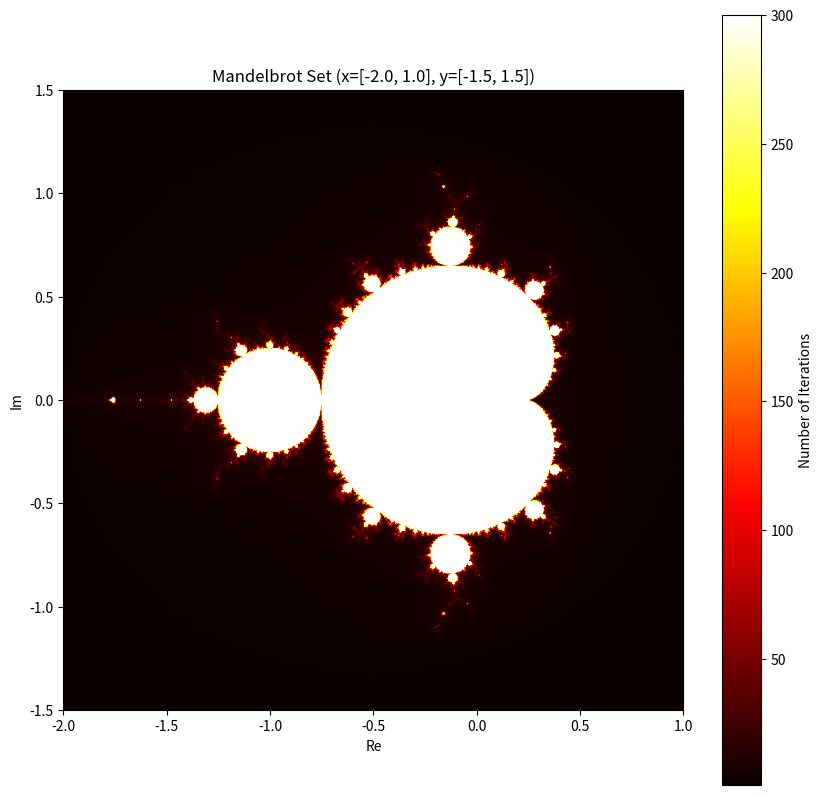

Python code for this plot: (Note: this script raises an exception after producing the figure.)
import numpy as np
import matplotlib.pyplot as plt

def mandelbrot(c, max_iter):
    """
    Compute the Mandelbrot set.
    :param c: Complex number
    :param max_iter: Maximum number of iterations
    :return: Number of iterations before divergence or max_iter
    """
    z = 0
    for n in range(max_iter):
        if abs(z) > 2:
            return n
        z = z*z + c
    return max_iter

def mandelbrot_set(xmin, xmax, ymin, ymax, width, height, max_iter):
    """
    Generate the Mandelbrot set for the given dimensions.
    :param xmin, xmax, ymin, ymax: Viewport bounds
    :param width, height: Resolution of the output image
    :param max_iter: Maximum iterations
    :return: 2D numpy array representing the Mandelbrot set
    """
    x, y = np.linspace(xmin, xmax, width), np.linspace(ymin, ymax, height)
    X, Y = np.meshgrid(x, y)
    C = X + 1j * Y
    mandelbrot_vectorized = np.vectorize(mandelbrot, otypes=[np.int32])
    return mandelbrot_vectorized(C, max_iter)

def plot_mandelbrot(xmin, xmax, ymin, ymax, width=1000, height=1000, max_iter=100):
    """
    Plot the Mandelbrot set using the given parameters.
    :param xmin, xmax, ymin, ymax: Viewport bounds
    :param width, height: Resolution of the output image
    :param max_iter: Maximum iterations
    """
    mandelbrot_image = mandelbrot_set(xmin, xmax, ymin, ymax, width, height, max_iter)
    plt.figure(figsize=(10, 10))
    plt.imshow(mandelbrot_image, extent=[xmin, xmax, ymin, ymax], cmap='hot')
    plt.colorbar(label="Number of Iterations")
    plt.title(f"Mandelbrot Set (x=[{xmin}, {xmax}], y=[{ymin}, {ymax}])")
    plt.xlabel("Re")
    plt.ylabel("Im")
    plt.show()

# Interactive Zoom Function
def zoom_mandelbrot():
    """
    Allow user-defined zoom on the Mandelbrot set.
    """
    xmin, xmax, ymin, ymax = -2.0, 1.0, -1.5, 1.5
    zoom_level = 1
    while True:
        print(f"Current Zoom Level: {zoom_level}x")
        print(f"Viewport: x=[{xmin}, {xmax}], y=[{ymin}, {ymax}]")
        plot_mandelbrot(xmin, xmax, ymin, ymax, max_iter=300)
        
        try:
            zoom_factor = float(input("Enter zoom factor (e.g., 2 for 2x zoom, -1 to quit): "))
            if zoom_factor == -1:
                break
            
            x_center = float(input("Enter x-coordinate of zoom center (default 0): ") or 0)
            y_center = float(input("Enter y-coordinate of zoom center (default 0): ") or 0)
            
            x_width = (xmax - xmin) / zoom_factor
            y_width = (ymax - ymin) / zoom_factor
            
            xmin = x_center - x_width / 2
            xmax = x_center + x_width / 2
            ymin = y_center - y_width / 2
            ymax = y_center + y_width / 2
            
            zoom_level *= zoom_factor
        except ValueError:
            print("Invalid input. Please try again.")
            continue

if __name__ == "__main__":
    zoom_mandelbrot()
